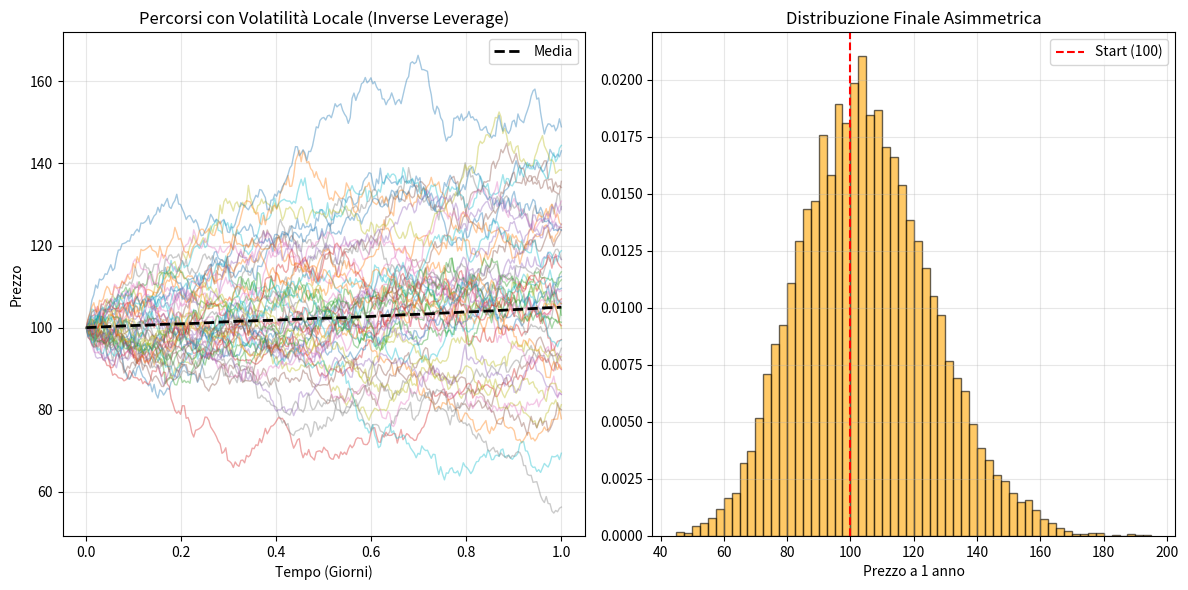

Recreate this plot in Python.
import numpy as np
import matplotlib.pyplot as plt

# --- 1. PARAMETRI ---
S0 = 100.0      # Prezzo iniziale
mu = 0.05       # Drift (trend di crescita del 5%)
T = 1.0         # 1 anno
N_steps = 252   # Giorni lavorativi in un anno
dt = T / N_steps
N_paths = 10000 # 10.000 scenari (Particelle)

# --- 2. LA FUNZIONE DI VOLATILITÀ LOCALE ---
# Questa è la novità! Non è più un numero, è una funzione.
# Formula: sigma(S) = 20% * radice(100 / S)
# - Se S = 100, sigma = 20%
# - Se S = 50 (crollo), sigma sale al 28% (Panico!)
# - Se S = 200 (boom), sigma scende al 14% (Calma)
def local_vol_function(S_current):
    # Usiamo np.maximum per evitare divisioni per zero se S va a 0
    valore_sicuro = np.maximum(S_current, 0.001)
    return 0.2 * np.sqrt(100.0 / valore_sicuro)

# --- 3. INIZIALIZZAZIONE ---
S = np.zeros((N_steps + 1, N_paths))
S[0, :] = S0

# --- 4. SIMULAZIONE (PARTICLE METHOD STEP-BY-STEP) ---
np.random.seed(42)

for t in range(N_steps):
    # Generiamo il caso
    Z = np.random.normal(0, 1, N_paths)
    
    # Prendiamo i prezzi attuali di tutte le particelle
    S_t = S[t, :]
    
    # >>> IL CUORE DEL MODELLO <<<
    # Calcoliamo una volatilità diversa per OGNI particella
    sigma_t = local_vol_function(S_t)
    
    # Evoluzione (Moto Browniano Geometrico con Volatilità Locale)
    # dS = S * mu * dt + S * sigma(S) * dW
    drift = S_t * mu * dt
    diffusion = S_t * sigma_t * np.sqrt(dt) * Z
    
    S_new = S_t + drift + diffusion
    
    # Barriera: impediamo ai prezzi di diventare negativi
    S[t+1, :] = np.maximum(S_new, 0.001)

# --- 5. VISUALIZZAZIONE ---
plt.figure(figsize=(12, 6))

# GRAFICO A: I Percorsi
plt.subplot(1, 2, 1)
# Ne mostriamo solo 50
plt.plot(np.linspace(0, T, N_steps+1), S[:, :50], alpha=0.4, lw=1)
plt.plot(np.linspace(0, T, N_steps+1), np.mean(S, axis=1), 'k--', lw=2, label='Media')
plt.title('Percorsi con Volatilità Locale (Inverse Leverage)')
plt.xlabel('Tempo (Giorni)')
plt.ylabel('Prezzo')
plt.legend()
plt.grid(True, alpha=0.3)

# GRAFICO B: La Distribuzione Finale (Skew)
plt.subplot(1, 2, 2)
final_prices = S[-1, :]
plt.hist(final_prices, bins=60, density=True, alpha=0.6, color='orange', edgecolor='black')
plt.axvline(S0, color='red', linestyle='--', label='Start (100)')
plt.title('Distribuzione Finale Asimmetrica')
plt.xlabel('Prezzo a 1 anno')
plt.legend()
plt.grid(True, alpha=0.3)

plt.tight_layout()
plt.show()




